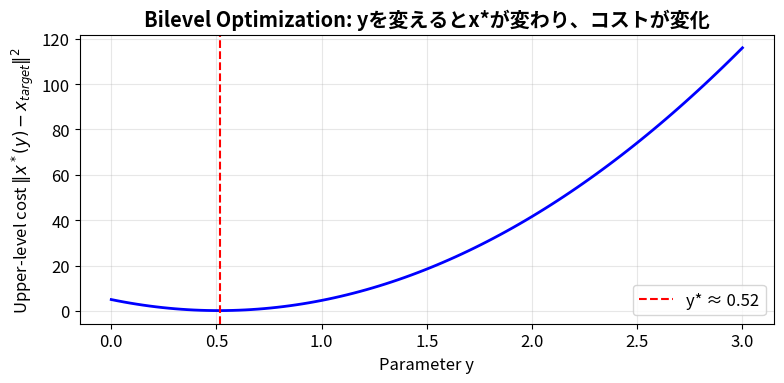
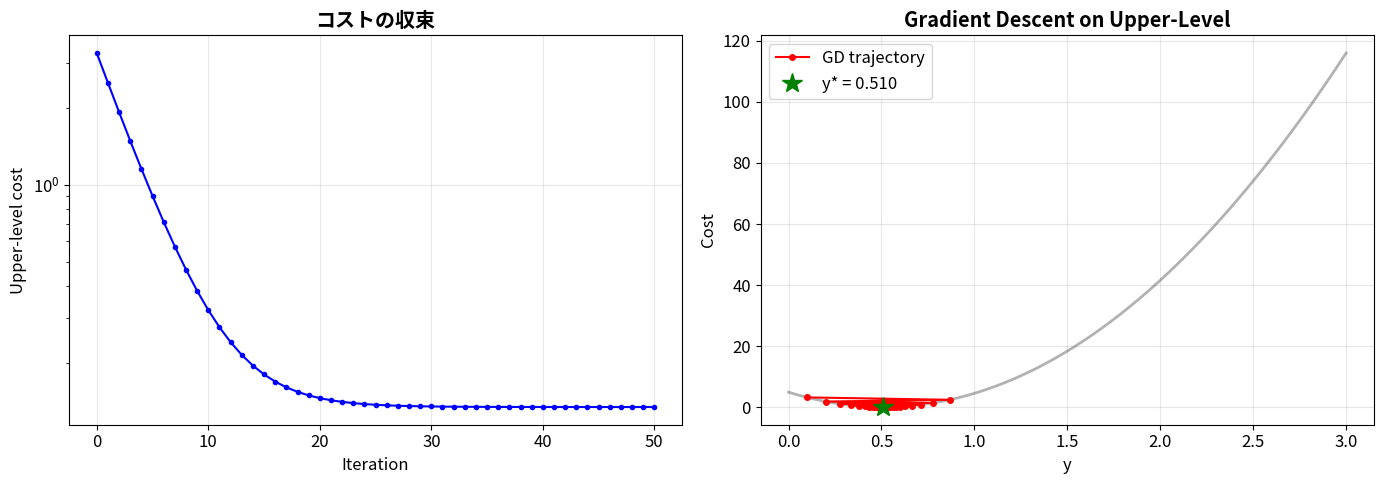
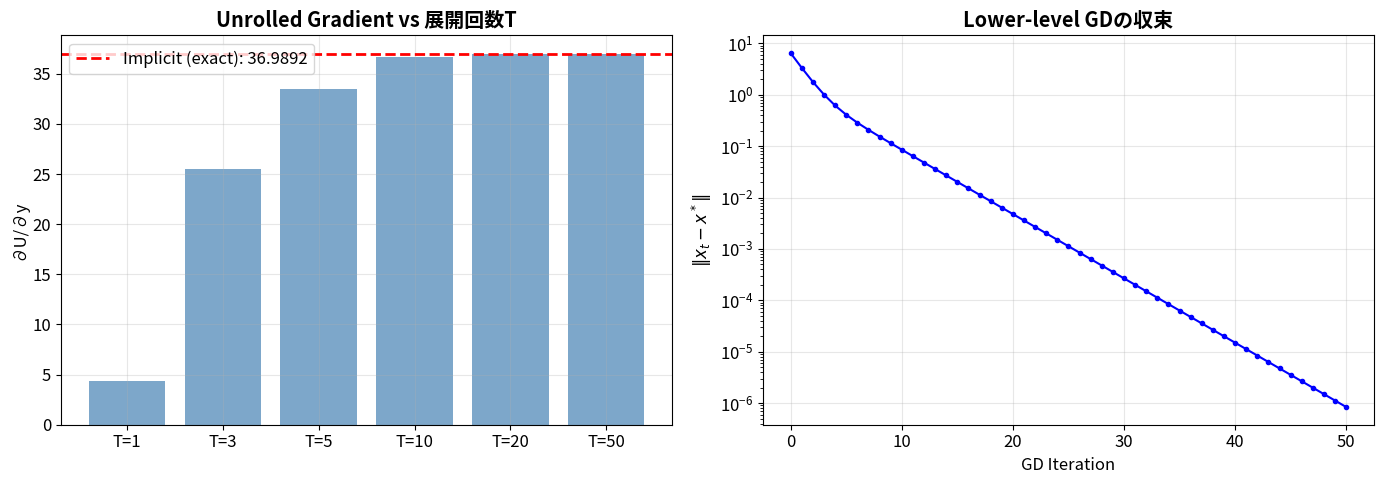

Source code (Python) for these figures, in order:
import numpy as np
import matplotlib.pyplot as plt

np.set_printoptions(precision=4, suppress=True)
%matplotlib inline
plt.rcParams['figure.figsize'] = (12, 6)
plt.rcParams['font.size'] = 12

# =============================================================
# Toy例題: パラメータyを持つ最小二乗問題
# =============================================================
# Lower-level: x* = argmin_x ||Ax - b(y)||^2
# ここで b(y) = y * [1, 2, 3, 4, 5]^T （yはスカラーパラメータ）
# Upper-level: min_y ||x*(y) - x_target||^2

# 真のターゲット
x_target = np.array([1.0, 2.0])

# 観測行列 A (5×2)
A = np.array([
    [1.0, 0.0],
    [0.5, 0.5],
    [0.0, 1.0],
    [0.3, 0.7],
    [0.8, 0.2],
])

def b_func(y):
    """パラメータyに依存する観測ベクトル"""
    return y * np.array([1.0, 2.0, 3.0, 4.0, 5.0])

def solve_lower_level(y):
    """Lower-level: x* = (A^T A)^{-1} A^T b(y)"""
    b = b_func(y)
    return np.linalg.solve(A.T @ A, A.T @ b)

def upper_level_cost(y):
    """Upper-level cost: ||x*(y) - x_target||^2"""
    x_star = solve_lower_level(y)
    return np.sum((x_star - x_target)**2)

# yを変えたときのコスト
y_range = np.linspace(0, 3, 100)
costs = [upper_level_cost(y) for y in y_range]

fig, ax = plt.subplots(1, 1, figsize=(8, 4))
ax.plot(y_range, costs, 'b-', linewidth=2)
ax.set_xlabel('Parameter y')
ax.set_ylabel('Upper-level cost $\\|x^*(y) - x_{target}\\|^2$')
ax.set_title('Bilevel Optimization: yを変えるとx*が変わり、コストが変化', fontweight='bold')
ax.grid(True, alpha=0.3)
y_opt_brute = y_range[np.argmin(costs)]
ax.axvline(y_opt_brute, color='red', linestyle='--', label=f'y* ≈ {y_opt_brute:.2f}')
ax.legend()
plt.tight_layout()
plt.show()

# =============================================================
# Implicit Differentiation の実装
# =============================================================

def implicit_diff_dx_dy(A, y):
    """Implicit differentiation: dx*/dy for ||Ax - b(y)||^2
    
    dx*/dy = -(A^T A)^{-1} A^T db/dy
    """
    db_dy = np.array([1.0, 2.0, 3.0, 4.0, 5.0])  # db(y)/dy
    H = A.T @ A  # Hessian (constant for linear LS)
    return np.linalg.solve(H, A.T @ db_dy)

def upper_level_gradient_implicit(y):
    """∂U/∂y via implicit differentiation (Eq. 4.3)
    
    ∇_y U = ∂U/∂y + (∂U/∂x*) · (∂x*/∂y)
    U = ||x*(y) - x_target||^2 → ∂U/∂x* = 2(x* - x_target)
    """
    x_star = solve_lower_level(y)
    dU_dx = 2 * (x_star - x_target)  # ∂U/∂x*
    dx_dy = implicit_diff_dx_dy(A, y)  # ∂x*/∂y (via IFT)
    return dU_dx @ dx_dy  # chain rule

# 数値微分で検証
def numerical_gradient(y, eps=1e-5):
    return (upper_level_cost(y + eps) - upper_level_cost(y - eps)) / (2 * eps)

y_test = 1.5
grad_implicit = upper_level_gradient_implicit(y_test)
grad_numerical = numerical_gradient(y_test)

print(f"=== y = {y_test} での勾配 ===")
print(f"Implicit differentiation: {grad_implicit:.6f}")
print(f"Numerical differentiation: {grad_numerical:.6f}")
print(f"差: {abs(grad_implicit - grad_numerical):.2e} ✓")

# =============================================================
# Gradient descentでyを最適化
# =============================================================

y = 0.1  # 初期値（意図的にずらす）
lr = 0.05
history_y = [y]
history_cost = [upper_level_cost(y)]

for step in range(50):
    grad = upper_level_gradient_implicit(y)
    y = y - lr * grad
    history_y.append(y)
    history_cost.append(upper_level_cost(y))

fig, (ax1, ax2) = plt.subplots(1, 2, figsize=(14, 5))

ax1.plot(history_cost, 'b-o', markersize=3)
ax1.set_xlabel('Iteration'); ax1.set_ylabel('Upper-level cost')
ax1.set_title('コストの収束', fontweight='bold')
ax1.set_yscale('log'); ax1.grid(True, alpha=0.3)

ax2.plot(y_range, costs, 'k-', alpha=0.3, linewidth=2)
ax2.plot(history_y, [upper_level_cost(yi) for yi in history_y], 'ro-', markersize=4,
         label='GD trajectory')
ax2.plot(history_y[-1], upper_level_cost(history_y[-1]), 'g*', markersize=15,
         label=f'y* = {history_y[-1]:.3f}')
ax2.set_xlabel('y'); ax2.set_ylabel('Cost')
ax2.set_title('Gradient Descent on Upper-Level', fontweight='bold')
ax2.legend(); ax2.grid(True, alpha=0.3)

plt.tight_layout()
plt.show()

x_final = solve_lower_level(history_y[-1])
print(f"最適 y = {history_y[-1]:.4f}")
print(f"x*(y) = {x_final}")
print(f"x_target = {x_target}")
print(f"→ Implicit Differentiationにより最適化ソルバーを通して勾配を計算し、yを学習")

# =============================================================
# Unrolled Differentiation の実装
# =============================================================

def unrolled_solve(y, T=10, eta=0.1):
    """GDをT回展開して解く + 各ステップのヤコビアンを記録"""
    b = b_func(y)
    x = np.zeros(2)  # 初期値
    
    # 順伝播（各ステップでのx_tとヤコビアンを保存）
    xs = [x.copy()]
    
    for t in range(T):
        grad_x = 2 * A.T @ (A @ x - b)  # ∂L/∂x
        x = x - eta * grad_x
        xs.append(x.copy())
    
    return x, xs

def unrolled_gradient(y, T=10, eta=0.1, eps=1e-5):
    """数値的にUnrolled gradientを計算（比較用）"""
    x_plus, _ = unrolled_solve(y + eps, T, eta)
    x_minus, _ = unrolled_solve(y - eps, T, eta)
    dx_dy = (x_plus - x_minus) / (2 * eps)
    x_star, _ = unrolled_solve(y, T, eta)
    dU_dx = 2 * (x_star - x_target)
    return dU_dx @ dx_dy

# 展開回数Tの影響を比較
fig, (ax1, ax2) = plt.subplots(1, 2, figsize=(14, 5))

y_test = 1.5
Ts = [1, 3, 5, 10, 20, 50]
grads_unrolled = []
grad_true = upper_level_gradient_implicit(y_test)

for T in Ts:
    g = unrolled_gradient(y_test, T=T)
    grads_unrolled.append(g)

ax1.bar(range(len(Ts)), grads_unrolled, color='steelblue', alpha=0.7)
ax1.axhline(grad_true, color='red', linestyle='--', linewidth=2, label=f'Implicit (exact): {grad_true:.4f}')
ax1.set_xticks(range(len(Ts)))
ax1.set_xticklabels([f'T={T}' for T in Ts])
ax1.set_ylabel('∂U/∂y')
ax1.set_title('Unrolled Gradient vs 展開回数T', fontweight='bold')
ax1.legend()
ax1.grid(True, alpha=0.3)

# 解の収束
_, xs_full = unrolled_solve(y_test, T=50)
x_star_true = solve_lower_level(y_test)
errors = [np.linalg.norm(x - x_star_true) for x in xs_full]
ax2.semilogy(errors, 'b-o', markersize=3)
ax2.set_xlabel('GD Iteration')
ax2.set_ylabel('$\\|x_t - x^*\\|$')
ax2.set_title('Lower-level GDの収束', fontweight='bold')
ax2.grid(True, alpha=0.3)

plt.tight_layout()
plt.show()

print("→ Unrolledは展開回数Tが少ないと近似的、T→∞でImplicitに一致")
print("→ Implicitは収束後の最適性条件を直接使うのでT不要だがHessianが必要")

# =============================================================
# SO(3)上の数値ヤコビアンデモ
# =============================================================
from scipy.linalg import expm, logm

def so3_wedge(v):
    return np.array([[0, -v[2], v[1]], [v[2], 0, -v[0]], [-v[1], v[0], 0]])

def so3_vee(W):
    return np.array([W[2,1], W[0,2], W[1,0]])

def so3_exp(v):
    phi = np.linalg.norm(v)
    if phi < 1e-10:
        return np.eye(3) + so3_wedge(v)
    a = v / phi
    aw = so3_wedge(a)
    return np.eye(3) + np.sin(phi)*aw + (1-np.cos(phi))*(aw@aw)

def so3_log(R):
    cos_phi = np.clip((np.trace(R)-1)/2, -1, 1)
    phi = np.arccos(cos_phi)
    if phi < 1e-10:
        return so3_vee(R - np.eye(3))
    return phi / (2*np.sin(phi)) * so3_vee(R - R.T)

# -------------------------------------------------------
# f(R) = R^{-1} = R^T の Right Jacobian
# -------------------------------------------------------
# Right perturbation: f(R Exp(τ)) = (R Exp(τ))^T = Exp(τ)^T R^T = Exp(-τ) R^T
# delta = Log(f(R)^{-1} f(R Exp(τ))) = Log(R Exp(-τ) R^T)
#       = Log(Exp(-Ad(R)τ))           (∵ R Exp(v) R^T = Exp(Rv))
#       = -Ad(R) τ = -R τ
# ∴ J_R = -R (not -R^T!)

R = so3_exp([0.3, -0.2, 0.5])

# 数値 right Jacobian of f(R) = R^{-1}
eps = 1e-7
J_R_numerical = np.zeros((3, 3))
f_R = R.T  # f(R) = R^{-1}

for k in range(3):
    tau = np.zeros(3)
    tau[k] = eps
    R_perturbed = R @ so3_exp(tau)   # R ⊕ τ (right perturbation)
    f_perturbed = R_perturbed.T      # f(R⊕τ) = (R Exp(τ))^{-1}
    delta = so3_log(f_R.T @ f_perturbed)  # Log(f(R)^{-1} f(R⊕τ))
    J_R_numerical[:, k] = delta / eps

# 解析解の導出:
# f(R Exp(τ)) = Exp(-τ) R^T
# f(R)^{-1} f(R Exp(τ)) = R Exp(-τ) R^T = Exp(-Rτ)   (Adjoint property)
# Log(...) = -Rτ
# ∴ J_R = -R
J_R_analytic = -R

print("=== SO(3)上のRight Jacobian: f(R) = R^{-1} ===")
print(f"数値ヤコビアン:\n{J_R_numerical}")
print(f"\n解析ヤコビアン (-R):\n{J_R_analytic}")
print(f"\n差のノルム: {np.linalg.norm(J_R_numerical - J_R_analytic):.2e}")
assert np.linalg.norm(J_R_numerical - J_R_analytic) < 1e-5, "ヤコビアンが一致しません！"
print("✓ 一致確認")
